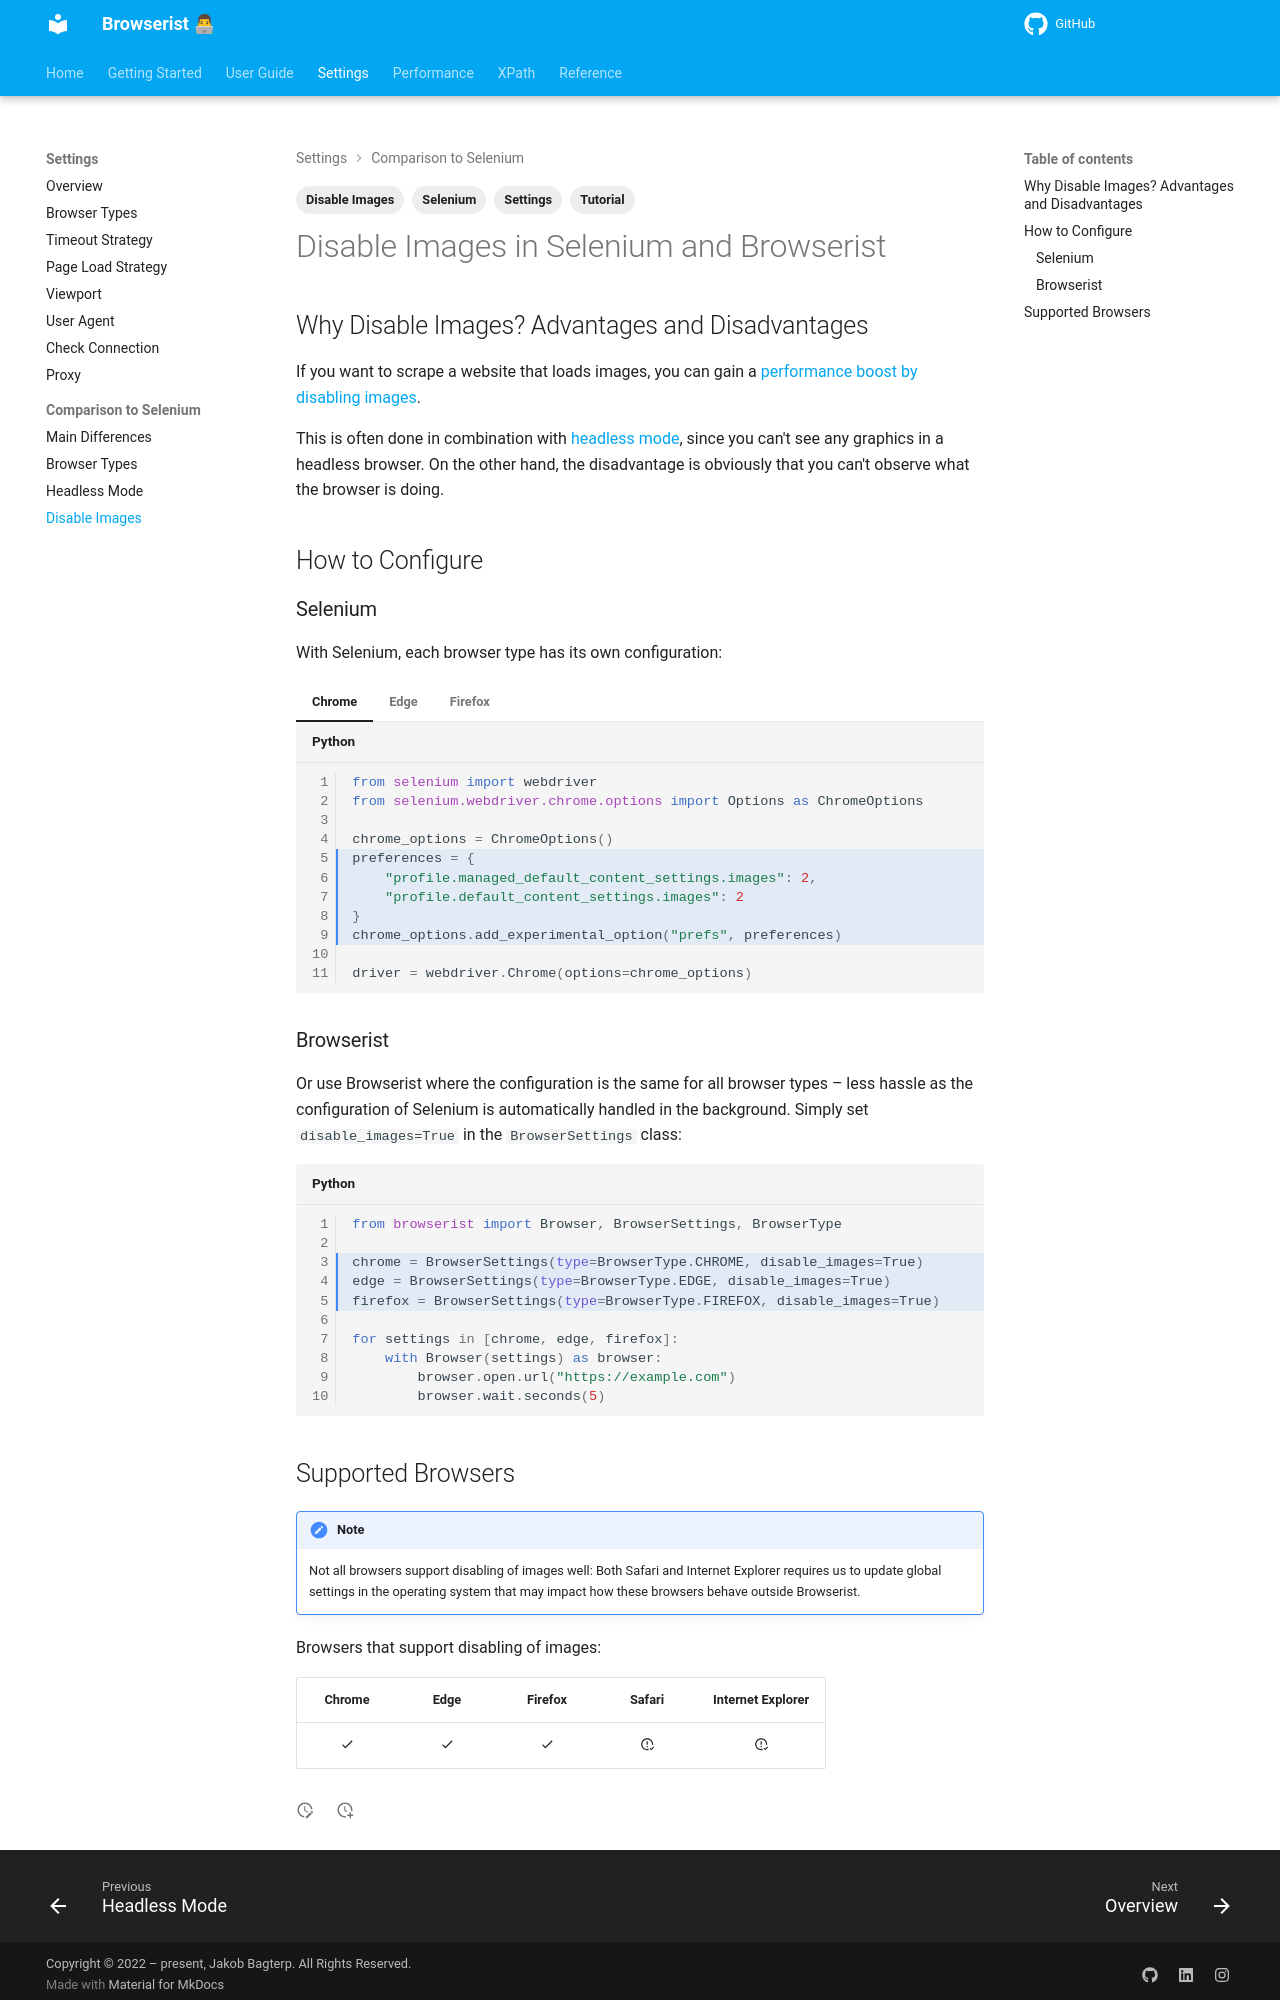

repository: jakob-bagterp/browserist · page: settings/comparison-to-selenium/disable-images/index.html · generator: mkdocs

---
title: How to Disable Images in Selenium
description: Learn how to boost web scraping performance by disabling images in Selenium. Or use the Browserist extension to make the configuration even easier. Includes code examples for beginners and advanced users.
tags:
    - Selenium
    - Tutorial
    - Disable Images
    - Settings
---

# Disable Images in Selenium and Browserist
## Why Disable Images? Advantages and Disadvantages
If you want to scrape a website that loads images, you can gain a [performance boost by disabling images](../../performance/disable-images.md).

This is often done in combination with [headless mode](headless-mode.md), since you can't see any graphics in a headless browser. On the other hand, the disadvantage is obviously that you can't observe what the browser is doing.

## How to Configure
### Selenium
With Selenium, each browser type has its own configuration:

=== "Chrome"
    ```python linenums="1" hl_lines="5-9"
    from selenium import webdriver
    from selenium.webdriver.chrome.options import Options as ChromeOptions

    chrome_options = ChromeOptions()
    preferences = {
        "profile.managed_default_content_settings.images": 2,
        "profile.default_content_settings.images": 2
    }
    chrome_options.add_experimental_option("prefs", preferences)

    driver = webdriver.Chrome(options=chrome_options)
    ```

=== "Edge"
    ```python linenums="1" hl_lines="5-10"
    from selenium import webdriver
    from selenium.webdriver.edge.options import Options as EdgeOptions

    edge_options = EdgeOptions()
    edge_options.use_chromium = True
    preferences = {
        "profile.managed_default_content_settings.images": 2,
        "profile.default_content_settings.images": 2
    }
    edge_options.add_experimental_option("prefs", preferences)

    driver = webdriver.Edge(options=edge_options)
    ```

=== "Firefox"
    ```python linenums="1" hl_lines="4-5"
    from selenium import webdriver
    from selenium.webdriver.firefox.options import Options as FirefoxOptions

    firefox_options = webdriver.FirefoxOptions()
    firefox_options.set_preference("permissions.default.image", 2)
    firefox_options.set_preference("dom.ipc.plugins.enabled.libflashplayer.so", "false")

    driver = webdriver.Firefox(options=firefox_options)
    ```

### Browserist
Or use Browserist where the configuration is the same for all browser types – less hassle as the configuration of Selenium is automatically handled in the background. Simply set `disable_images=True` in the `BrowserSettings` class:

```python linenums="1" hl_lines="3-5"
from browserist import Browser, BrowserSettings, BrowserType

chrome = BrowserSettings(type=BrowserType.CHROME, disable_images=True)
edge = BrowserSettings(type=BrowserType.EDGE, disable_images=True)
firefox = BrowserSettings(type=BrowserType.FIREFOX, disable_images=True)

for settings in [chrome, edge, firefox]:
    with Browser(settings) as browser:
        browser.open.url("https://example.com")
        browser.wait.seconds(5)
```
